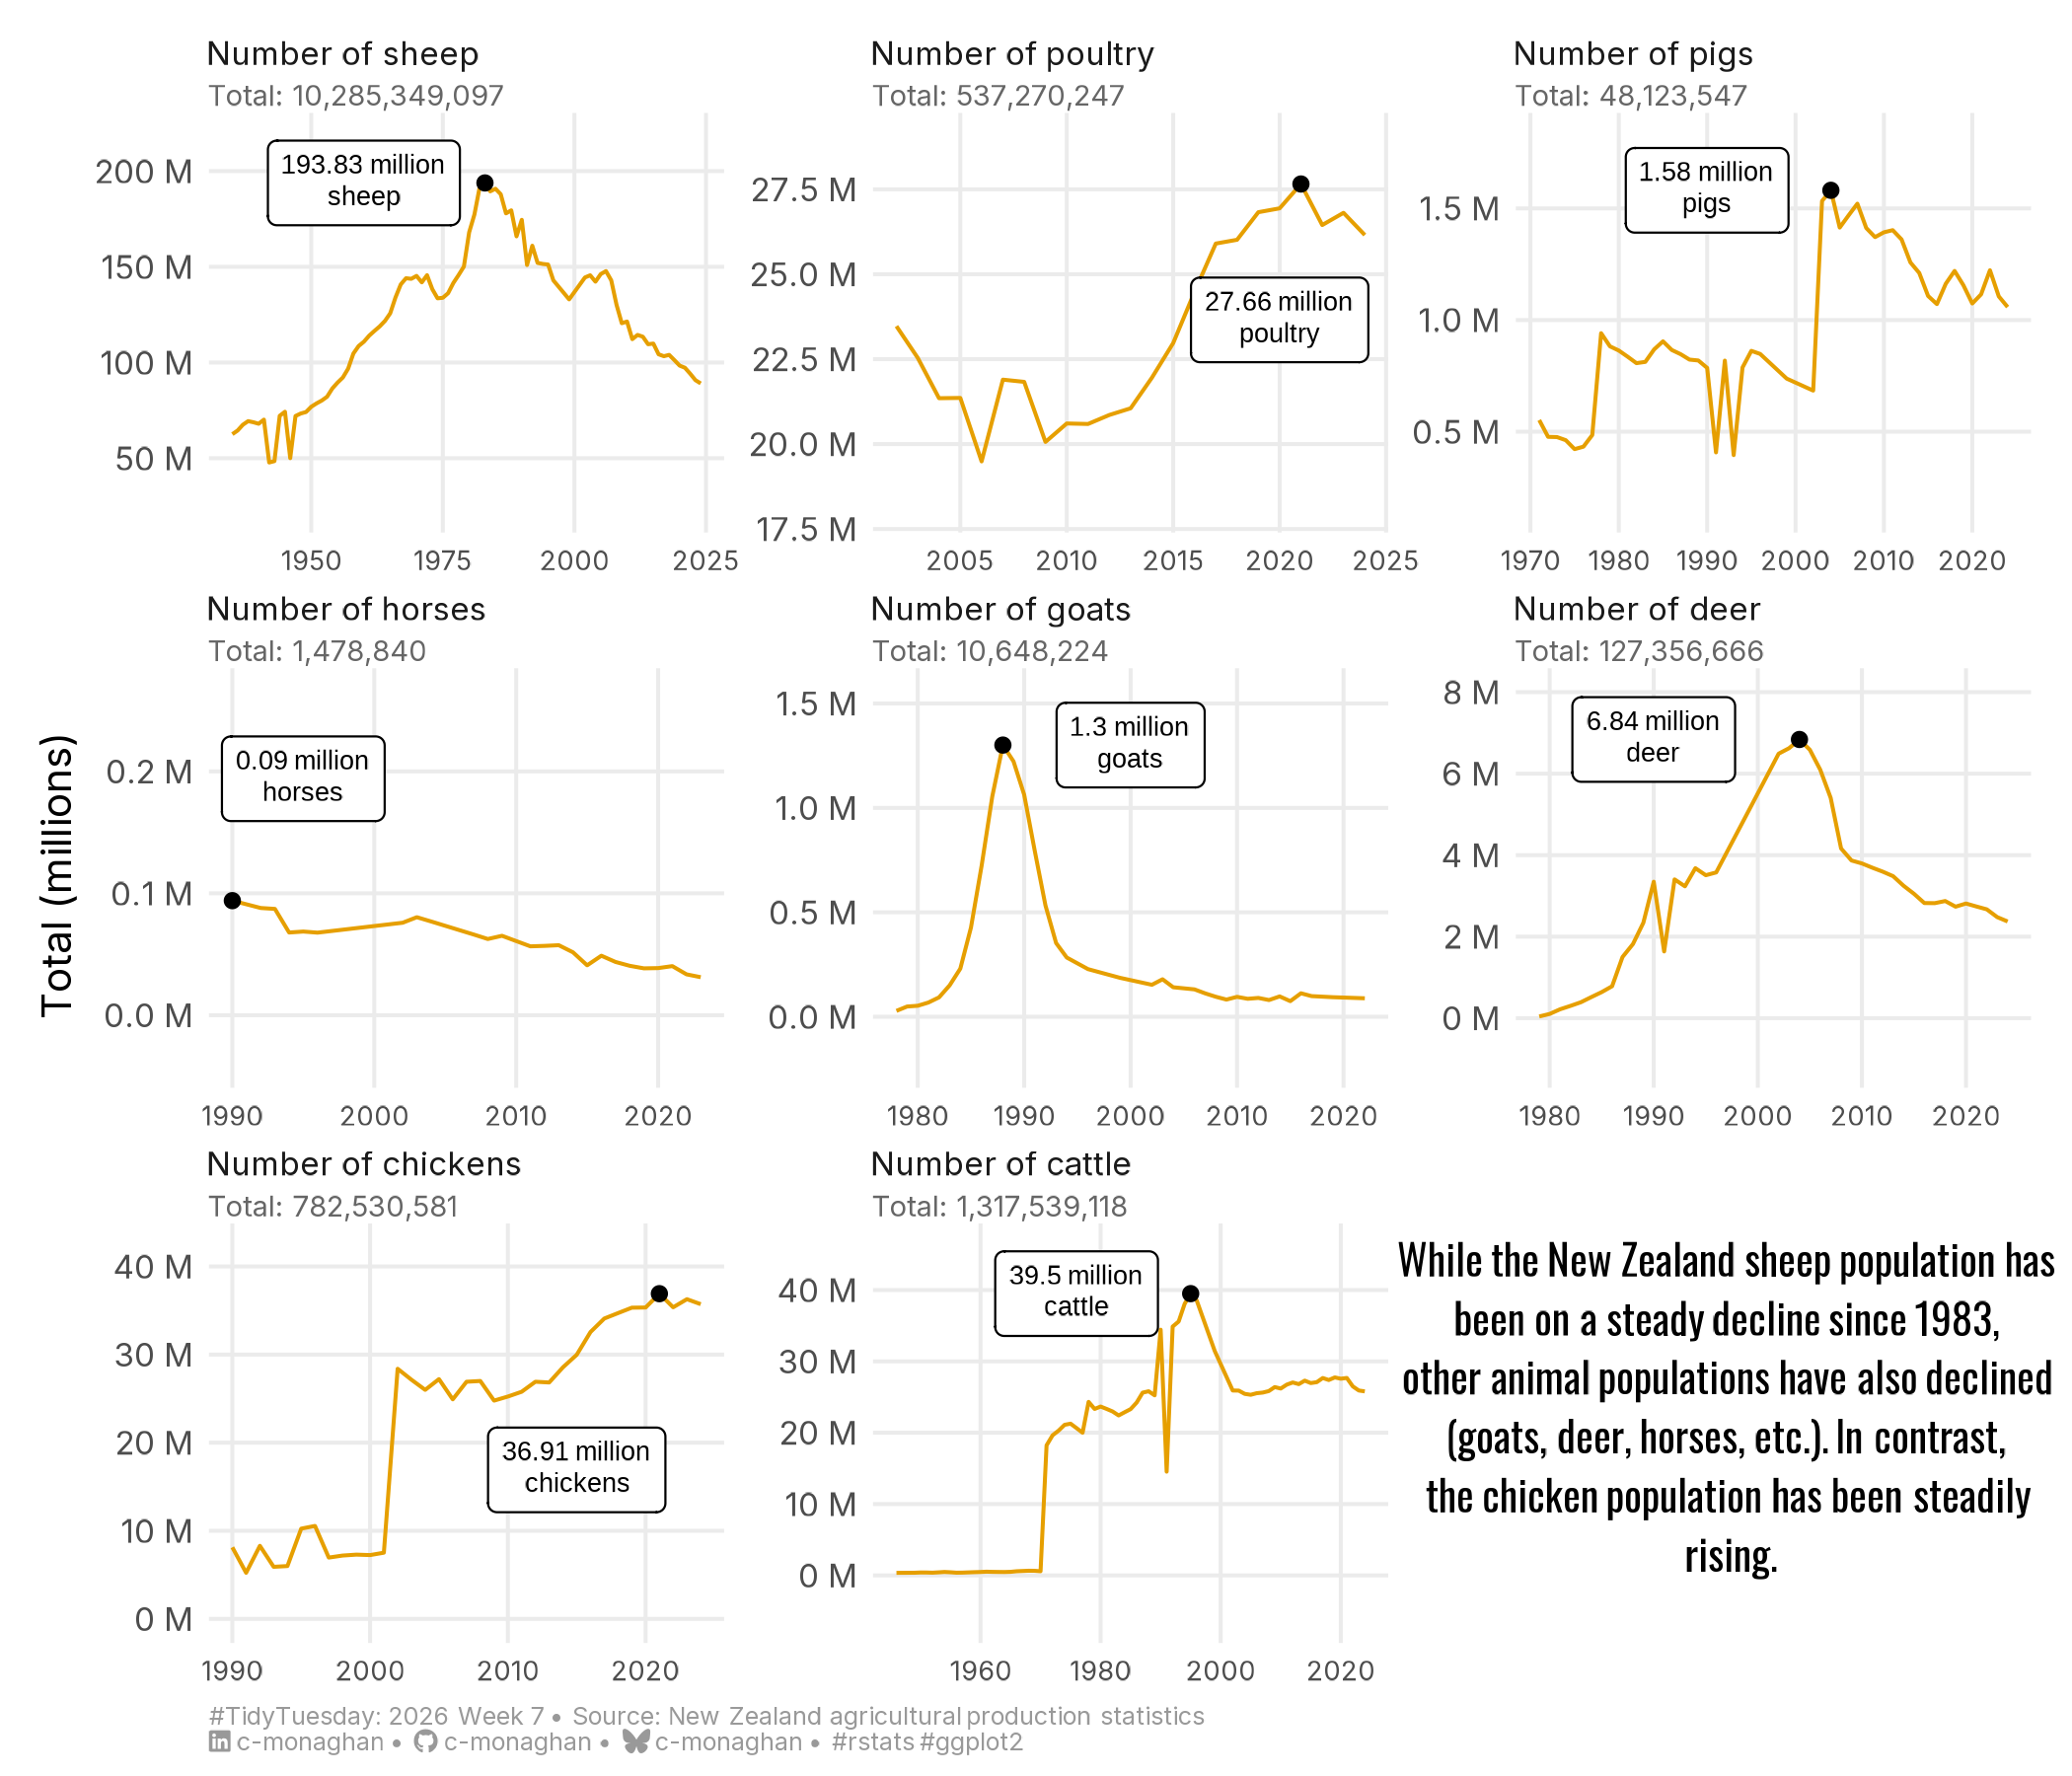

This figure's R source:
# Packages ---------------------------------------------------------------------
library(dplyr)
library(ggplot2)
library(showtext)

# Fonts ------------------------------------------------------------------------
font_add_google("Oswald")
font_add_google("Inter")

title_font <- "Oswald"
body_font <- "Inter"

showtext_auto(enable = TRUE)
showtext_opts(dpi = 300)

# Tidytuesday data -------------------------------------------------------------
dataset <- tidytuesdayR::tt_load(x = 2026, week = 7) |>
  purrr::pluck("dataset")

# Total number of animal each year ---------------------------------------------
total_animal_year <- dataset |>
  filter(stringr::str_detect(
    value_label,
    "goats|sheep|cattle|deer|chickens|poultry|pigs|horses"
  )) |>
  group_by(year_ended_june, value_label) |>
  summarise(total_animal_year = sum(value), .groups = "drop")

# Total number of animal overall -----------------------------------------------
total_animal_overall <- total_animal_year |>
  group_by(value_label) |>
  summarise(total_animal = sum(total_animal_year)) |>
  mutate(
    label = stringr::str_glue(
      "<span style='font-family:{body_font}; font-weight:bold; font-size:8pt;'>{value_label}</span><br>
        <span style='font-family:{body_font}; font-size:7pt; color:#666666;'>Total: {scales::comma(total_animal)}</span>"
    )
  )

# What year was the highest animal proportion ----------------------------------
highest_year <- total_animal_year |>
  split(~value_label) |>
  purrr::map(function(animal) {
    animal |>
      slice_max(total_animal_year) |>
      rename(highest_animal = total_animal_year)
  }) |>
  bind_rows() |>
  mutate(
    highest_year_amount = stringr::str_glue(
      "{round(highest_animal / 1e6, 2)} million<br>{stringr::str_remove(value_label, 'Number of ')}"
    )
  ) |>
  mutate(
    x_points = c(1976, 2015, 1990, 2000, 1995, 1990, 2020, 1960),
    y_points = highest_animal / 1e6 + c(0, -20, 0, 0, 0.1, 0, -4, 0)
  )

# Join everything together -----------------------------------------------------
plot_data <- total_animal_year |>
  left_join(total_animal_overall, by = "value_label") |>
  left_join(highest_year, by = c("year_ended_june", "value_label"))

# Where do the highest animals appear
peak_data <- plot_data |>
  na.omit() |>
  mutate(label = forcats::fct_rev(label))

# Annotations ------------------------------------------------------------------
tag <- stringr::str_glue(
  "<span style='font-family:{title_font}; font-size:10pt;'>",
  "While the New Zealand sheep population has <br>been on a steady decline since 1983, ",
  "<br>other animal populations have also declined <br>(goats, deer, horses, etc.). ",
  "In contrast, <br>the chicken population has been steadily <br>rising.",
  "</span>"
)

social <- cmBrand::social_brand()
tt_text <- cmBrand::tt_text(
  year = 2026,
  week = 7,
  source = "New Zealand agricultural production statistics"
)

caption <- stringr::str_glue(
  "{tt_text} {social} &bull; #rstats #ggplot2"
)

# Plot -------------------------------------------------------------------------
plot_data |>
  mutate(
    label = forcats::fct_rev(label)
  ) |>
  ggplot(aes(x = year_ended_june, y = total_animal_year / 1e6)) +
  geom_line(aes(group = value_label), colour = "#E69F00") +
  geom_point(data = peak_data, aes(y = highest_animal / 1e6)) +
  ggtext::geom_richtext(
    data = peak_data,
    aes(
      x = x_points,
      y = y_points,
      label = highest_year_amount
    ),
    size = rel(2.25)
  ) +
  scale_y_continuous(
    labels = scales::comma_format(suffix = " M"),
    expand = expansion(0.25, 0.05)
  ) +
  labs(
    x = NULL,
    y = "Total (millions)",
    tag = tag,
    caption = caption
  ) +
  facet_wrap(
    ~label,
    scales = "free"
  ) +
  guides(colour = "none") +
  theme_minimal(base_size = 10, base_family = plot_font) +
  theme(
    plot.tag = ggtext::element_textbox_simple(hjust = 0.5, halign = 0.5),
    plot.tag.position = c(0.85, 0.2),
    plot.caption = ggtext::element_markdown(
      size = rel(0.6),
      hjust = 0,
      colour = "#999999",
      margin = margin(5, 0, 0, 0)
    ),
    strip.text = ggtext::element_textbox_simple(lineheight = 1.25),
    axis.text.x = element_text(size = rel(0.8)),
    panel.grid.minor = element_blank(),
    plot.margin = margin(t = 10, r = 10, b = 5, l = 10)
  ) +
  ggview::canvas(width = 7, height = 6) -> fig

# Export -----------------------------------------------------------------------
ggview::save_ggplot(fig, here::here("2026/2026-02-17/20260217.png"))
